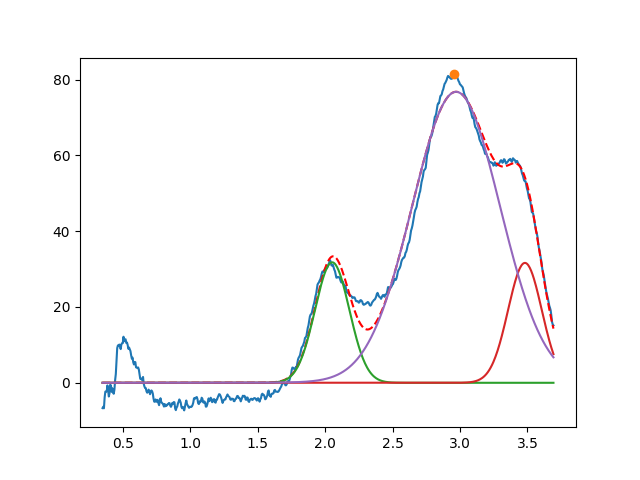

Data behind this chart, as committed beside it:
2.052354733487084193e+00, 3.178040464827055089e+01, 2.999999999999999334e-01, 9.999999999999998890e-01
3.481361013972856355e+00, 3.162528521361874922e+01, 2.944337443674701071e-01, 9.999999999999998890e-01
2.970840605331100281e+00, 7.676096997505290176e+01, 7.682417675242282362e-01, 9.915901353578502331e-01
